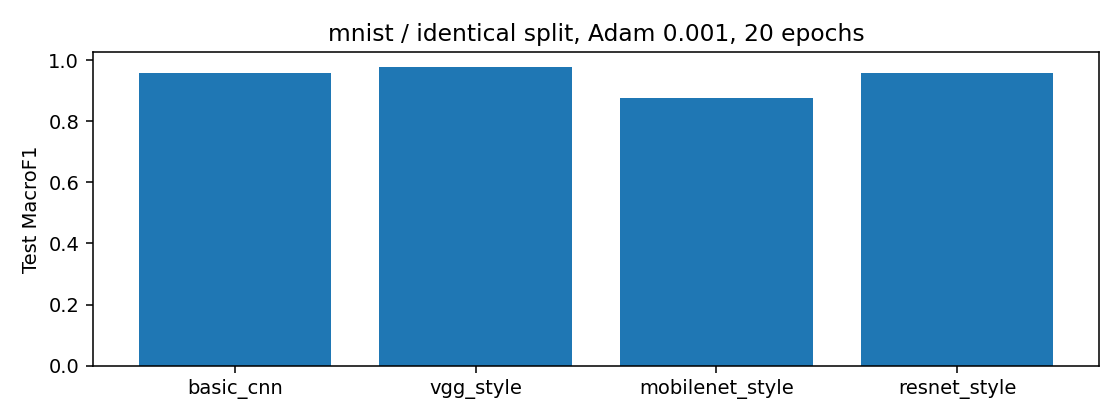

The file beside this chart, header and first rows:
Model, Accuracy, MacroF1, Parameters, TrainSeconds, BestEpoch
basic_cnn, 0.958, 0.9578, 4010, 5.91, 20
vgg_style, 0.9775, 0.9773, 49850, 39.29, 18
mobilenet_style, 0.877, 0.8754, 4274, 47.72, 20
resnet_style, 0.957, 0.9567, 24170, 55.2, 19
